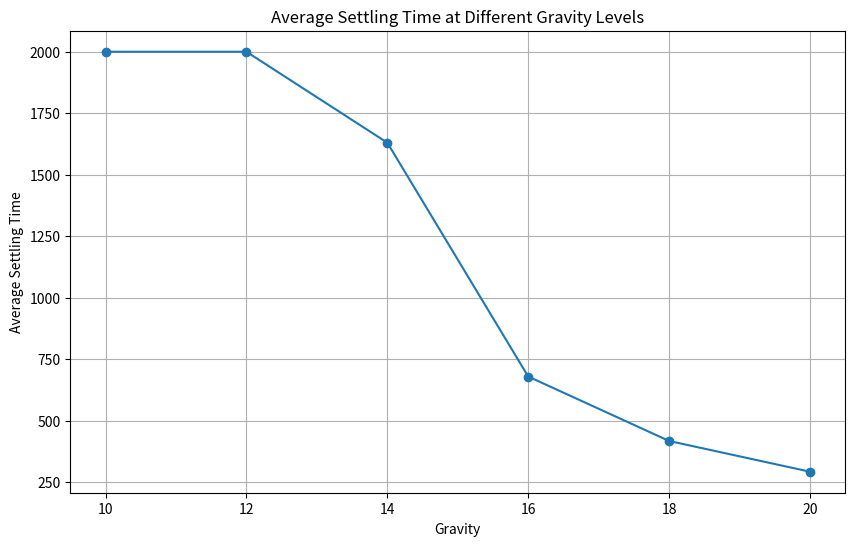

Source code (Python):
import matplotlib.pyplot as plt

# 数据
gravity = [10, 12, 14, 16, 18, 20]
average_settling_time = [2000, 2000, 1630, 679, 417, 292]

# 创建折线图
plt.figure(figsize=(10, 6))
plt.plot(gravity, average_settling_time, marker='o')  # 折线图，添加点标记

# 标题和轴标签
plt.title('Average Settling Time at Different Gravity Levels')
plt.xlabel('Gravity')
plt.ylabel('Average Settling Time')

# 网格线
plt.grid(True)

# 显示图表
plt.show()